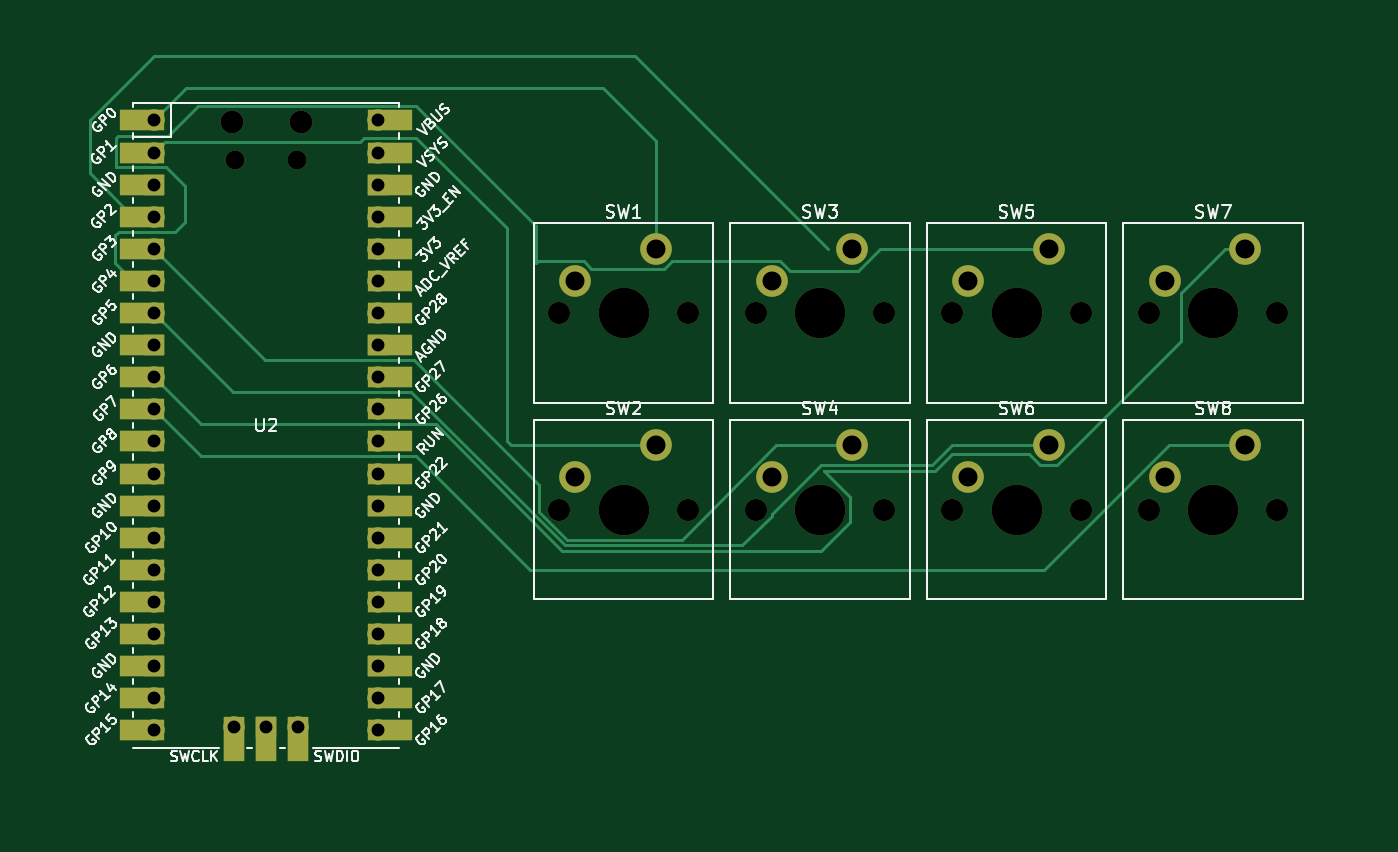
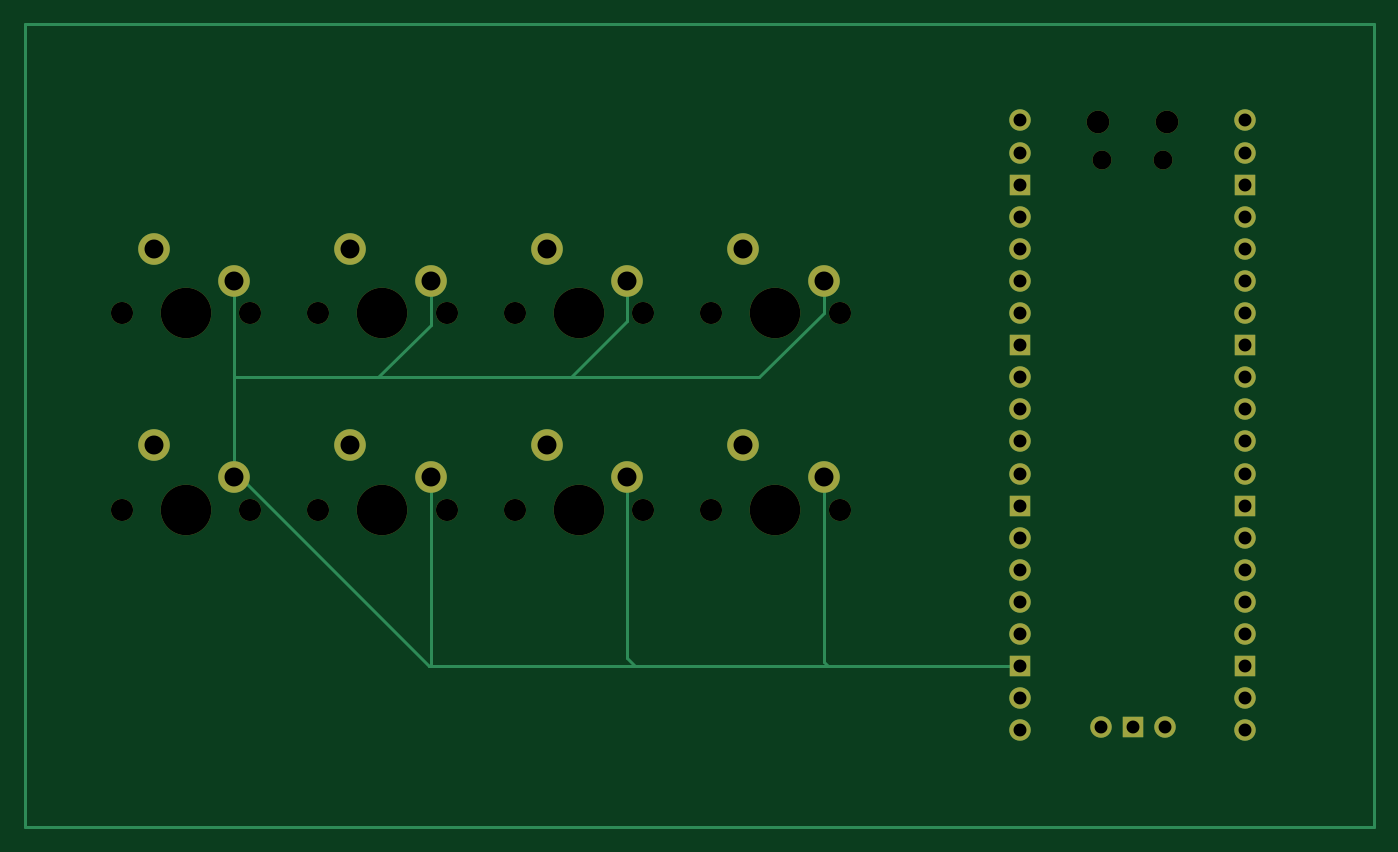
Circuit board: 11 layer files. Board 106.7 x 63.5 mm.
- bottom_copper: Pico-Powered Keyboard-B_Cu.gbr (6835 bytes)
- bottom_mask: Pico-Powered Keyboard-B_Mask.gbr (3324 bytes)
- paste: Pico-Powered Keyboard-B_Paste.gbr (479 bytes)
- bottom_silk: Pico-Powered Keyboard-B_Silkscreen.gbr (480 bytes)
- outline: Pico-Powered Keyboard-Edge_Cuts.gbr (451 bytes)
- top_copper: Pico-Powered Keyboard-F_Cu.gbr (11474 bytes)
- top_mask: Pico-Powered Keyboard-F_Mask.gbr (4751 bytes)
- paste: Pico-Powered Keyboard-F_Paste.gbr (479 bytes)
- top_silk: Pico-Powered Keyboard-F_Silkscreen.gbr (108382 bytes)
- drill: Pico-Powered Keyboard-NPTH.drl (975 bytes)
- drill: Pico-Powered Keyboard-PTH.drl (1128 bytes)

=== bottom_copper: Pico-Powered Keyboard-B_Cu.gbr (6835 bytes, source omitted) ===
=== bottom_mask: Pico-Powered Keyboard-B_Mask.gbr ===
%TF.GenerationSoftware,KiCad,Pcbnew,7.0.6*%
%TF.CreationDate,2023-07-15T16:08:07+01:00*%
%TF.ProjectId,Pico-Powered Keyboard,5069636f-2d50-46f7-9765-726564204b65,rev?*%
%TF.SameCoordinates,Original*%
%TF.FileFunction,Soldermask,Bot*%
%TF.FilePolarity,Negative*%
%FSLAX46Y46*%
G04 Gerber Fmt 4.6, Leading zero omitted, Abs format (unit mm)*
G04 Created by KiCad (PCBNEW 7.0.6) date 2023-07-15 16:08:07*
%MOMM*%
%LPD*%
G01*
G04 APERTURE LIST*
%ADD10O,1.800000X1.800000*%
%ADD11O,1.500000X1.500000*%
%ADD12O,1.700000X1.700000*%
%ADD13R,1.700000X1.700000*%
%ADD14C,2.500000*%
%ADD15C,4.000000*%
%ADD16C,1.750000*%
G04 APERTURE END LIST*
D10*
%TO.C,U2*%
X90355000Y-38230000D03*
X84905000Y-38230000D03*
D11*
X85205000Y-41260000D03*
X90055000Y-41260000D03*
D12*
X78740000Y-38100000D03*
X78740000Y-40640000D03*
D13*
X78740000Y-43180000D03*
D12*
X78740000Y-45720000D03*
X78740000Y-48260000D03*
X78740000Y-50800000D03*
X78740000Y-53340000D03*
D13*
X78740000Y-55880000D03*
D12*
X78740000Y-58420000D03*
X78740000Y-60960000D03*
X78740000Y-63500000D03*
X78740000Y-66040000D03*
D13*
X78740000Y-68580000D03*
D12*
X78740000Y-71120000D03*
X78740000Y-73660000D03*
X78740000Y-76200000D03*
X78740000Y-78740000D03*
D13*
X78740000Y-81280000D03*
D12*
X78740000Y-83820000D03*
X78740000Y-86360000D03*
X96520000Y-86360000D03*
X96520000Y-83820000D03*
D13*
X96520000Y-81280000D03*
D12*
X96520000Y-78740000D03*
X96520000Y-76200000D03*
X96520000Y-73660000D03*
X96520000Y-71120000D03*
D13*
X96520000Y-68580000D03*
D12*
X96520000Y-66040000D03*
X96520000Y-63500000D03*
X96520000Y-60960000D03*
X96520000Y-58420000D03*
D13*
X96520000Y-55880000D03*
D12*
X96520000Y-53340000D03*
X96520000Y-50800000D03*
X96520000Y-48260000D03*
X96520000Y-45720000D03*
D13*
X96520000Y-43180000D03*
D12*
X96520000Y-40640000D03*
X96520000Y-38100000D03*
X85090000Y-86130000D03*
D13*
X87630000Y-86130000D03*
D12*
X90170000Y-86130000D03*
%TD*%
D14*
%TO.C,SW8*%
X158750000Y-66350000D03*
X165100000Y-63810000D03*
D15*
X162560000Y-68890000D03*
D16*
X157480000Y-68890000D03*
X167640000Y-68890000D03*
%TD*%
D14*
%TO.C,SW7*%
X158750000Y-50800000D03*
X165100000Y-48260000D03*
D15*
X162560000Y-53340000D03*
D16*
X157480000Y-53340000D03*
X167640000Y-53340000D03*
%TD*%
D14*
%TO.C,SW6*%
X143200000Y-66350000D03*
X149550000Y-63810000D03*
D15*
X147010000Y-68890000D03*
D16*
X141930000Y-68890000D03*
X152090000Y-68890000D03*
%TD*%
D14*
%TO.C,SW5*%
X143200000Y-50800000D03*
X149550000Y-48260000D03*
D15*
X147010000Y-53340000D03*
D16*
X141930000Y-53340000D03*
X152090000Y-53340000D03*
%TD*%
D14*
%TO.C,SW4*%
X127650000Y-66350000D03*
X134000000Y-63810000D03*
D15*
X131460000Y-68890000D03*
D16*
X126380000Y-68890000D03*
X136540000Y-68890000D03*
%TD*%
D14*
%TO.C,SW3*%
X127650000Y-50800000D03*
X134000000Y-48260000D03*
D15*
X131460000Y-53340000D03*
D16*
X126380000Y-53340000D03*
X136540000Y-53340000D03*
%TD*%
D14*
%TO.C,SW2*%
X112100000Y-66350000D03*
X118450000Y-63810000D03*
D15*
X115910000Y-68890000D03*
D16*
X110830000Y-68890000D03*
X120990000Y-68890000D03*
%TD*%
D14*
%TO.C,SW1*%
X112100000Y-50800000D03*
X118450000Y-48260000D03*
D15*
X115910000Y-53340000D03*
D16*
X110830000Y-53340000D03*
X120990000Y-53340000D03*
%TD*%
M02*

=== paste: Pico-Powered Keyboard-B_Paste.gbr ===
%TF.GenerationSoftware,KiCad,Pcbnew,7.0.6*%
%TF.CreationDate,2023-07-15T16:08:07+01:00*%
%TF.ProjectId,Pico-Powered Keyboard,5069636f-2d50-46f7-9765-726564204b65,rev?*%
%TF.SameCoordinates,Original*%
%TF.FileFunction,Paste,Bot*%
%TF.FilePolarity,Positive*%
%FSLAX46Y46*%
G04 Gerber Fmt 4.6, Leading zero omitted, Abs format (unit mm)*
G04 Created by KiCad (PCBNEW 7.0.6) date 2023-07-15 16:08:07*
%MOMM*%
%LPD*%
G01*
G04 APERTURE LIST*
G04 APERTURE END LIST*
M02*

=== bottom_silk: Pico-Powered Keyboard-B_Silkscreen.gbr ===
%TF.GenerationSoftware,KiCad,Pcbnew,7.0.6*%
%TF.CreationDate,2023-07-15T16:08:07+01:00*%
%TF.ProjectId,Pico-Powered Keyboard,5069636f-2d50-46f7-9765-726564204b65,rev?*%
%TF.SameCoordinates,Original*%
%TF.FileFunction,Legend,Bot*%
%TF.FilePolarity,Positive*%
%FSLAX46Y46*%
G04 Gerber Fmt 4.6, Leading zero omitted, Abs format (unit mm)*
G04 Created by KiCad (PCBNEW 7.0.6) date 2023-07-15 16:08:07*
%MOMM*%
%LPD*%
G01*
G04 APERTURE LIST*
G04 APERTURE END LIST*
M02*

=== outline: Pico-Powered Keyboard-Edge_Cuts.gbr ===
%TF.GenerationSoftware,KiCad,Pcbnew,7.0.6*%
%TF.CreationDate,2023-07-15T16:08:07+01:00*%
%TF.ProjectId,Pico-Powered Keyboard,5069636f-2d50-46f7-9765-726564204b65,rev?*%
%TF.SameCoordinates,Original*%
%TF.FileFunction,Profile,NP*%
%FSLAX46Y46*%
G04 Gerber Fmt 4.6, Leading zero omitted, Abs format (unit mm)*
G04 Created by KiCad (PCBNEW 7.0.6) date 2023-07-15 16:08:07*
%MOMM*%
%LPD*%
G01*
G04 APERTURE LIST*
G04 APERTURE END LIST*
M02*

=== top_copper: Pico-Powered Keyboard-F_Cu.gbr (11474 bytes, source omitted) ===
=== top_mask: Pico-Powered Keyboard-F_Mask.gbr ===
%TF.GenerationSoftware,KiCad,Pcbnew,7.0.6*%
%TF.CreationDate,2023-07-15T16:08:07+01:00*%
%TF.ProjectId,Pico-Powered Keyboard,5069636f-2d50-46f7-9765-726564204b65,rev?*%
%TF.SameCoordinates,Original*%
%TF.FileFunction,Soldermask,Top*%
%TF.FilePolarity,Negative*%
%FSLAX46Y46*%
G04 Gerber Fmt 4.6, Leading zero omitted, Abs format (unit mm)*
G04 Created by KiCad (PCBNEW 7.0.6) date 2023-07-15 16:08:07*
%MOMM*%
%LPD*%
G01*
G04 APERTURE LIST*
%ADD10O,1.800000X1.800000*%
%ADD11O,1.500000X1.500000*%
%ADD12O,1.700000X1.700000*%
%ADD13R,3.500000X1.700000*%
%ADD14R,1.700000X1.700000*%
%ADD15R,1.700000X3.500000*%
%ADD16C,2.500000*%
%ADD17C,4.000000*%
%ADD18C,1.750000*%
G04 APERTURE END LIST*
D10*
%TO.C,U2*%
X90355000Y-38230000D03*
X84905000Y-38230000D03*
D11*
X85205000Y-41260000D03*
X90055000Y-41260000D03*
D12*
X78740000Y-38100000D03*
D13*
X77840000Y-38100000D03*
D12*
X78740000Y-40640000D03*
D13*
X77840000Y-40640000D03*
X77840000Y-43180000D03*
D14*
X78740000Y-43180000D03*
D12*
X78740000Y-45720000D03*
D13*
X77840000Y-45720000D03*
D12*
X78740000Y-48260000D03*
D13*
X77840000Y-48260000D03*
D12*
X78740000Y-50800000D03*
D13*
X77840000Y-50800000D03*
X77840000Y-53340000D03*
D12*
X78740000Y-53340000D03*
D14*
X78740000Y-55880000D03*
D13*
X77840000Y-55880000D03*
X77840000Y-58420000D03*
D12*
X78740000Y-58420000D03*
X78740000Y-60960000D03*
D13*
X77840000Y-60960000D03*
X77840000Y-63500000D03*
D12*
X78740000Y-63500000D03*
X78740000Y-66040000D03*
D13*
X77840000Y-66040000D03*
D14*
X78740000Y-68580000D03*
D13*
X77840000Y-68580000D03*
X77840000Y-71120000D03*
D12*
X78740000Y-71120000D03*
X78740000Y-73660000D03*
D13*
X77840000Y-73660000D03*
X77840000Y-76200000D03*
D12*
X78740000Y-76200000D03*
D13*
X77840000Y-78740000D03*
D12*
X78740000Y-78740000D03*
D13*
X77840000Y-81280000D03*
D14*
X78740000Y-81280000D03*
D12*
X78740000Y-83820000D03*
D13*
X77840000Y-83820000D03*
X77840000Y-86360000D03*
D12*
X78740000Y-86360000D03*
D13*
X97420000Y-86360000D03*
D12*
X96520000Y-86360000D03*
D13*
X97420000Y-83820000D03*
D12*
X96520000Y-83820000D03*
D13*
X97420000Y-81280000D03*
D14*
X96520000Y-81280000D03*
D12*
X96520000Y-78740000D03*
D13*
X97420000Y-78740000D03*
X97420000Y-76200000D03*
D12*
X96520000Y-76200000D03*
D13*
X97420000Y-73660000D03*
D12*
X96520000Y-73660000D03*
X96520000Y-71120000D03*
D13*
X97420000Y-71120000D03*
D14*
X96520000Y-68580000D03*
D13*
X97420000Y-68580000D03*
D12*
X96520000Y-66040000D03*
D13*
X97420000Y-66040000D03*
X97420000Y-63500000D03*
D12*
X96520000Y-63500000D03*
X96520000Y-60960000D03*
D13*
X97420000Y-60960000D03*
D12*
X96520000Y-58420000D03*
D13*
X97420000Y-58420000D03*
X97420000Y-55880000D03*
D14*
X96520000Y-55880000D03*
D13*
X97420000Y-53340000D03*
D12*
X96520000Y-53340000D03*
D13*
X97420000Y-50800000D03*
D12*
X96520000Y-50800000D03*
X96520000Y-48260000D03*
D13*
X97420000Y-48260000D03*
X97420000Y-45720000D03*
D12*
X96520000Y-45720000D03*
D13*
X97420000Y-43180000D03*
D14*
X96520000Y-43180000D03*
D13*
X97420000Y-40640000D03*
D12*
X96520000Y-40640000D03*
X96520000Y-38100000D03*
D13*
X97420000Y-38100000D03*
D15*
X85090000Y-87030000D03*
D12*
X85090000Y-86130000D03*
D14*
X87630000Y-86130000D03*
D15*
X87630000Y-87030000D03*
D12*
X90170000Y-86130000D03*
D15*
X90170000Y-87030000D03*
%TD*%
D16*
%TO.C,SW8*%
X158750000Y-66350000D03*
X165100000Y-63810000D03*
D17*
X162560000Y-68890000D03*
D18*
X157480000Y-68890000D03*
X167640000Y-68890000D03*
%TD*%
D16*
%TO.C,SW7*%
X158750000Y-50800000D03*
X165100000Y-48260000D03*
D17*
X162560000Y-53340000D03*
D18*
X157480000Y-53340000D03*
X167640000Y-53340000D03*
%TD*%
D16*
%TO.C,SW6*%
X143200000Y-66350000D03*
X149550000Y-63810000D03*
D17*
X147010000Y-68890000D03*
D18*
X141930000Y-68890000D03*
X152090000Y-68890000D03*
%TD*%
D16*
%TO.C,SW5*%
X143200000Y-50800000D03*
X149550000Y-48260000D03*
D17*
X147010000Y-53340000D03*
D18*
X141930000Y-53340000D03*
X152090000Y-53340000D03*
%TD*%
D16*
%TO.C,SW4*%
X127650000Y-66350000D03*
X134000000Y-63810000D03*
D17*
X131460000Y-68890000D03*
D18*
X126380000Y-68890000D03*
X136540000Y-68890000D03*
%TD*%
D16*
%TO.C,SW3*%
X127650000Y-50800000D03*
X134000000Y-48260000D03*
D17*
X131460000Y-53340000D03*
D18*
X126380000Y-53340000D03*
X136540000Y-53340000D03*
%TD*%
D16*
%TO.C,SW2*%
X112100000Y-66350000D03*
X118450000Y-63810000D03*
D17*
X115910000Y-68890000D03*
D18*
X110830000Y-68890000D03*
X120990000Y-68890000D03*
%TD*%
D16*
%TO.C,SW1*%
X112100000Y-50800000D03*
X118450000Y-48260000D03*
D17*
X115910000Y-53340000D03*
D18*
X110830000Y-53340000D03*
X120990000Y-53340000D03*
%TD*%
M02*

=== paste: Pico-Powered Keyboard-F_Paste.gbr ===
%TF.GenerationSoftware,KiCad,Pcbnew,7.0.6*%
%TF.CreationDate,2023-07-15T16:08:07+01:00*%
%TF.ProjectId,Pico-Powered Keyboard,5069636f-2d50-46f7-9765-726564204b65,rev?*%
%TF.SameCoordinates,Original*%
%TF.FileFunction,Paste,Top*%
%TF.FilePolarity,Positive*%
%FSLAX46Y46*%
G04 Gerber Fmt 4.6, Leading zero omitted, Abs format (unit mm)*
G04 Created by KiCad (PCBNEW 7.0.6) date 2023-07-15 16:08:07*
%MOMM*%
%LPD*%
G01*
G04 APERTURE LIST*
G04 APERTURE END LIST*
M02*

=== top_silk: Pico-Powered Keyboard-F_Silkscreen.gbr (108382 bytes, source omitted) ===
=== drill: Pico-Powered Keyboard-NPTH.drl ===
M48
; DRILL file {KiCad 7.0.6} date Sat Jul 15 16:08:12 2023
; FORMAT={-:-/ absolute / inch / decimal}
; #@! TF.CreationDate,2023-07-15T16:08:12+01:00
; #@! TF.GenerationSoftware,Kicad,Pcbnew,7.0.6
; #@! TF.FileFunction,NonPlated,1,2,NPTH
FMAT,2
INCH
; #@! TA.AperFunction,NonPlated,NPTH,ComponentDrill
T1C0.0591
; #@! TA.AperFunction,NonPlated,NPTH,ComponentDrill
T2C0.0689
; #@! TA.AperFunction,NonPlated,NPTH,ComponentDrill
T3C0.0709
; #@! TA.AperFunction,NonPlated,NPTH,ComponentDrill
T4C0.1575
%
G90
G05
T1
X3.3545Y-1.6244
X3.5455Y-1.6244
T2
X4.3634Y-2.1
X4.3634Y-2.7122
X4.7634Y-2.1
X4.7634Y-2.7122
X4.9756Y-2.1
X4.9756Y-2.7122
X5.3756Y-2.1
X5.3756Y-2.7122
X5.5878Y-2.1
X5.5878Y-2.7122
X5.9878Y-2.1
X5.9878Y-2.7122
X6.2Y-2.1
X6.2Y-2.7122
X6.6Y-2.1
X6.6Y-2.7122
T3
X3.3427Y-1.5051
X3.5573Y-1.5051
T4
X4.5634Y-2.1
X4.5634Y-2.7122
X5.1756Y-2.1
X5.1756Y-2.7122
X5.7878Y-2.1
X5.7878Y-2.7122
X6.4Y-2.1
X6.4Y-2.7122
T0
M30

=== drill: Pico-Powered Keyboard-PTH.drl ===
M48
; DRILL file {KiCad 7.0.6} date Sat Jul 15 16:08:12 2023
; FORMAT={-:-/ absolute / inch / decimal}
; #@! TF.CreationDate,2023-07-15T16:08:12+01:00
; #@! TF.GenerationSoftware,Kicad,Pcbnew,7.0.6
; #@! TF.FileFunction,Plated,1,2,PTH
FMAT,2
INCH
; #@! TA.AperFunction,Plated,PTH,ComponentDrill
T1C0.0402
; #@! TA.AperFunction,Plated,PTH,ComponentDrill
T2C0.0591
%
G90
G05
T1
X3.1Y-1.5
X3.1Y-1.6
X3.1Y-1.7
X3.1Y-1.8
X3.1Y-1.9
X3.1Y-2.0
X3.1Y-2.1
X3.1Y-2.2
X3.1Y-2.3
X3.1Y-2.4
X3.1Y-2.5
X3.1Y-2.6
X3.1Y-2.7
X3.1Y-2.8
X3.1Y-2.9
X3.1Y-3.0
X3.1Y-3.1
X3.1Y-3.2
X3.1Y-3.3
X3.1Y-3.4
X3.35Y-3.3909
X3.45Y-3.3909
X3.55Y-3.3909
X3.8Y-1.5
X3.8Y-1.6
X3.8Y-1.7
X3.8Y-1.8
X3.8Y-1.9
X3.8Y-2.0
X3.8Y-2.1
X3.8Y-2.2
X3.8Y-2.3
X3.8Y-2.4
X3.8Y-2.5
X3.8Y-2.6
X3.8Y-2.7
X3.8Y-2.8
X3.8Y-2.9
X3.8Y-3.0
X3.8Y-3.1
X3.8Y-3.2
X3.8Y-3.3
X3.8Y-3.4
T2
X4.4134Y-2.0
X4.4134Y-2.6122
X4.6634Y-1.9
X4.6634Y-2.5122
X5.0256Y-2.0
X5.0256Y-2.6122
X5.2756Y-1.9
X5.2756Y-2.5122
X5.6378Y-2.0
X5.6378Y-2.6122
X5.8878Y-1.9
X5.8878Y-2.5122
X6.25Y-2.0
X6.25Y-2.6122
X6.5Y-1.9
X6.5Y-2.5122
T0
M30

